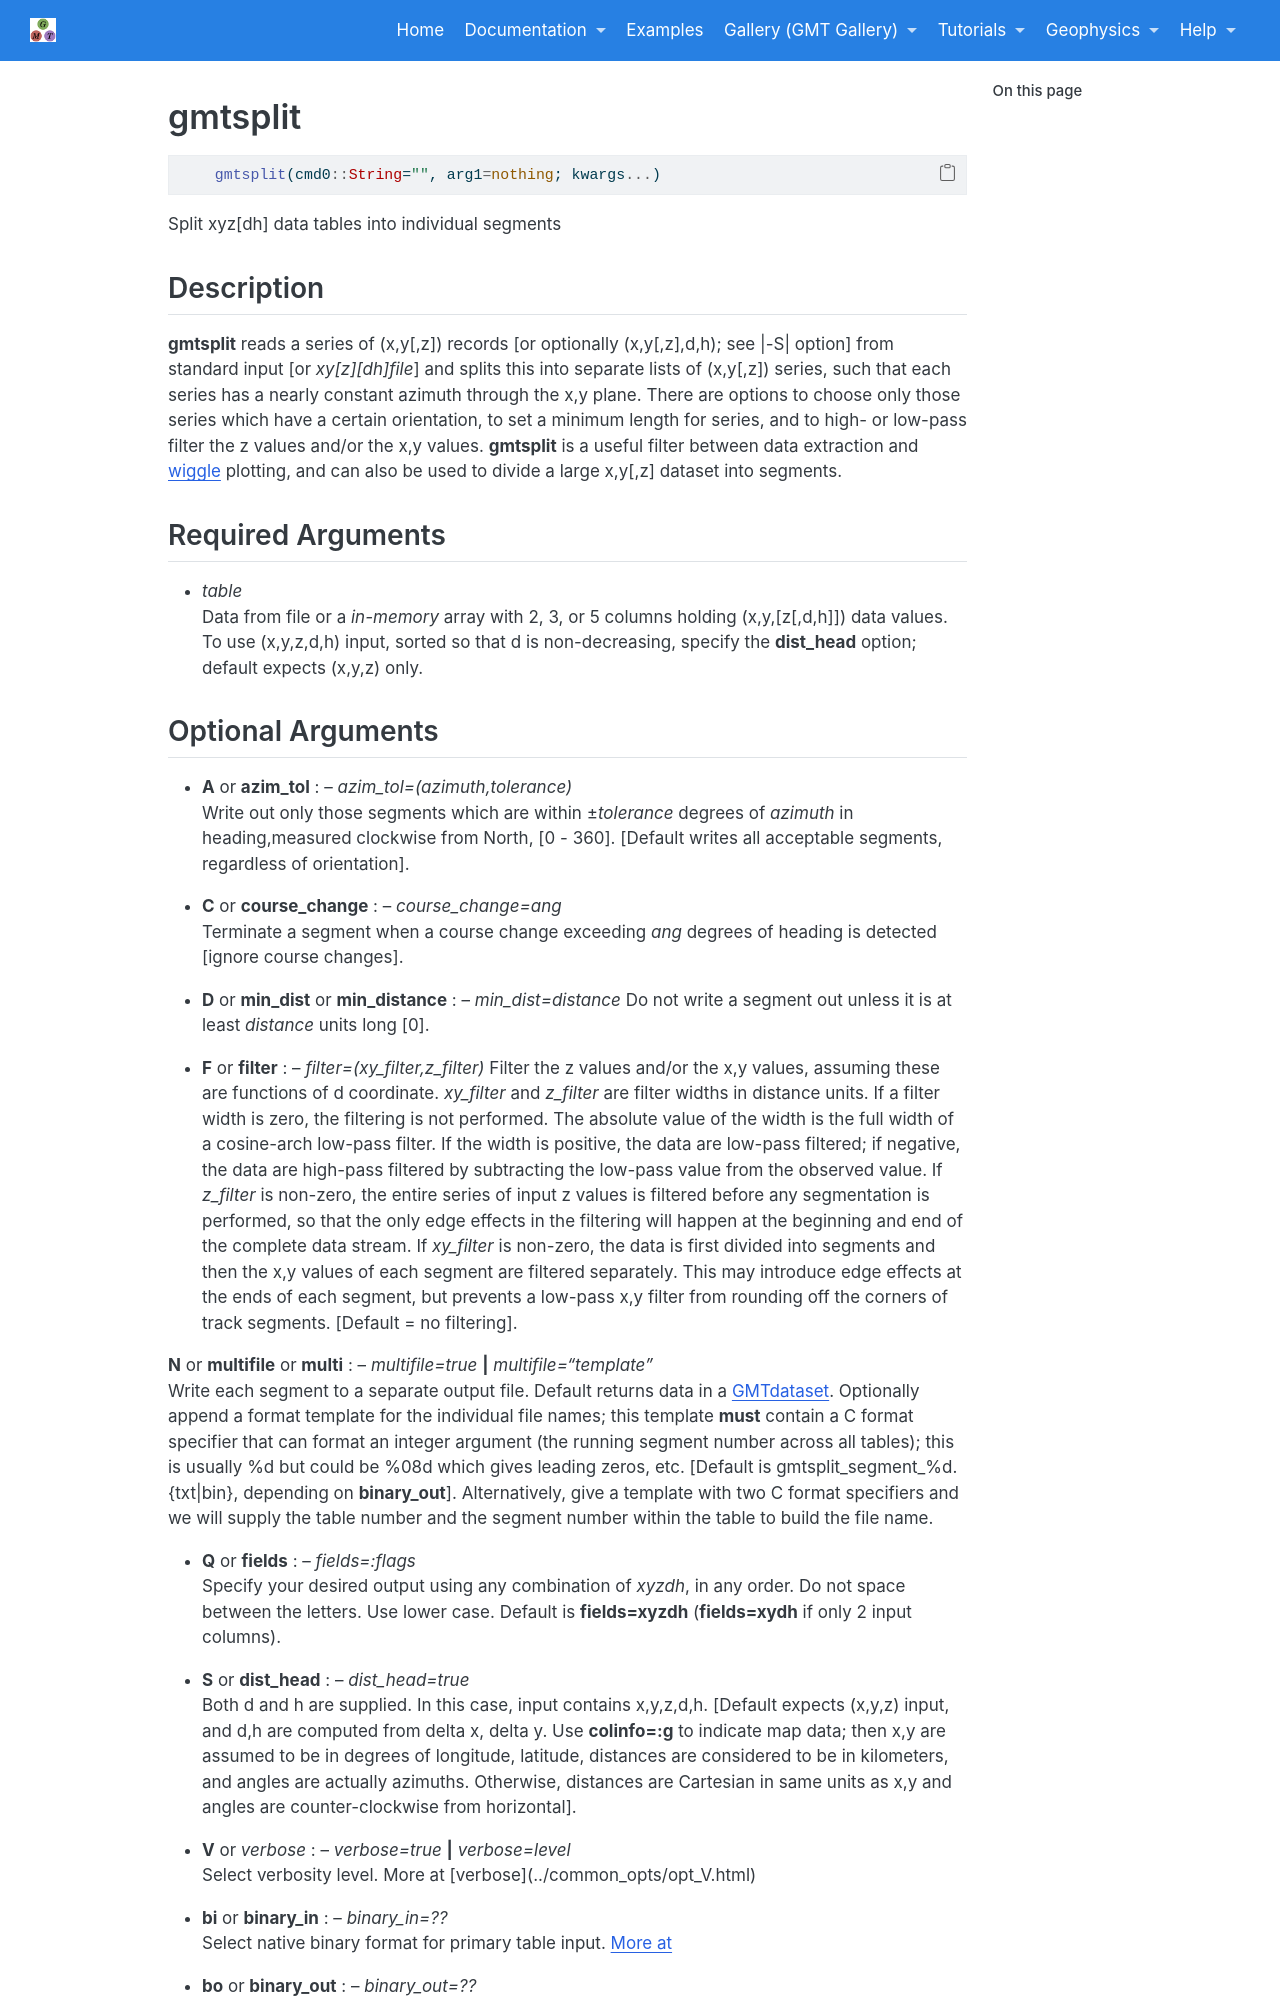

repository: joa-quim/GMTjl_doc · page: documentation/modules/gmtsplit.html · generator: jekyll

# gmtsplit

```julia
	gmtsplit(cmd0::String="", arg1=nothing; kwargs...)
```

Split xyz[dh] data tables into individual segments

Description
-----------

**gmtsplit** reads a series of (x,y[,z]) records [or optionally
(x,y[,z],d,h); see |-S| option] from standard input [or *xy[z][dh]file*]
and splits this into separate lists of (x,y[,z]) series, such that each
series has a nearly constant azimuth through the x,y plane. There are
options to choose only those series which have a certain orientation, to
set a minimum length for series, and to high- or low-pass filter the z
values and/or the x,y values. **gmtsplit** is a useful filter between
data extraction and \myreflink{wiggle} plotting, and can also be used to
divide a large x,y[,z] dataset into segments.

Required Arguments
------------------

- *table*\
    Data from file or a *in-memory* array with 2, 3, or 5 columns holding (x,y,[z[,d,h]])
    data values. To use (x,y,z,d,h) input, sorted so that d is
    non-decreasing, specify the **dist_head** option; default expects (x,y,z) only.
